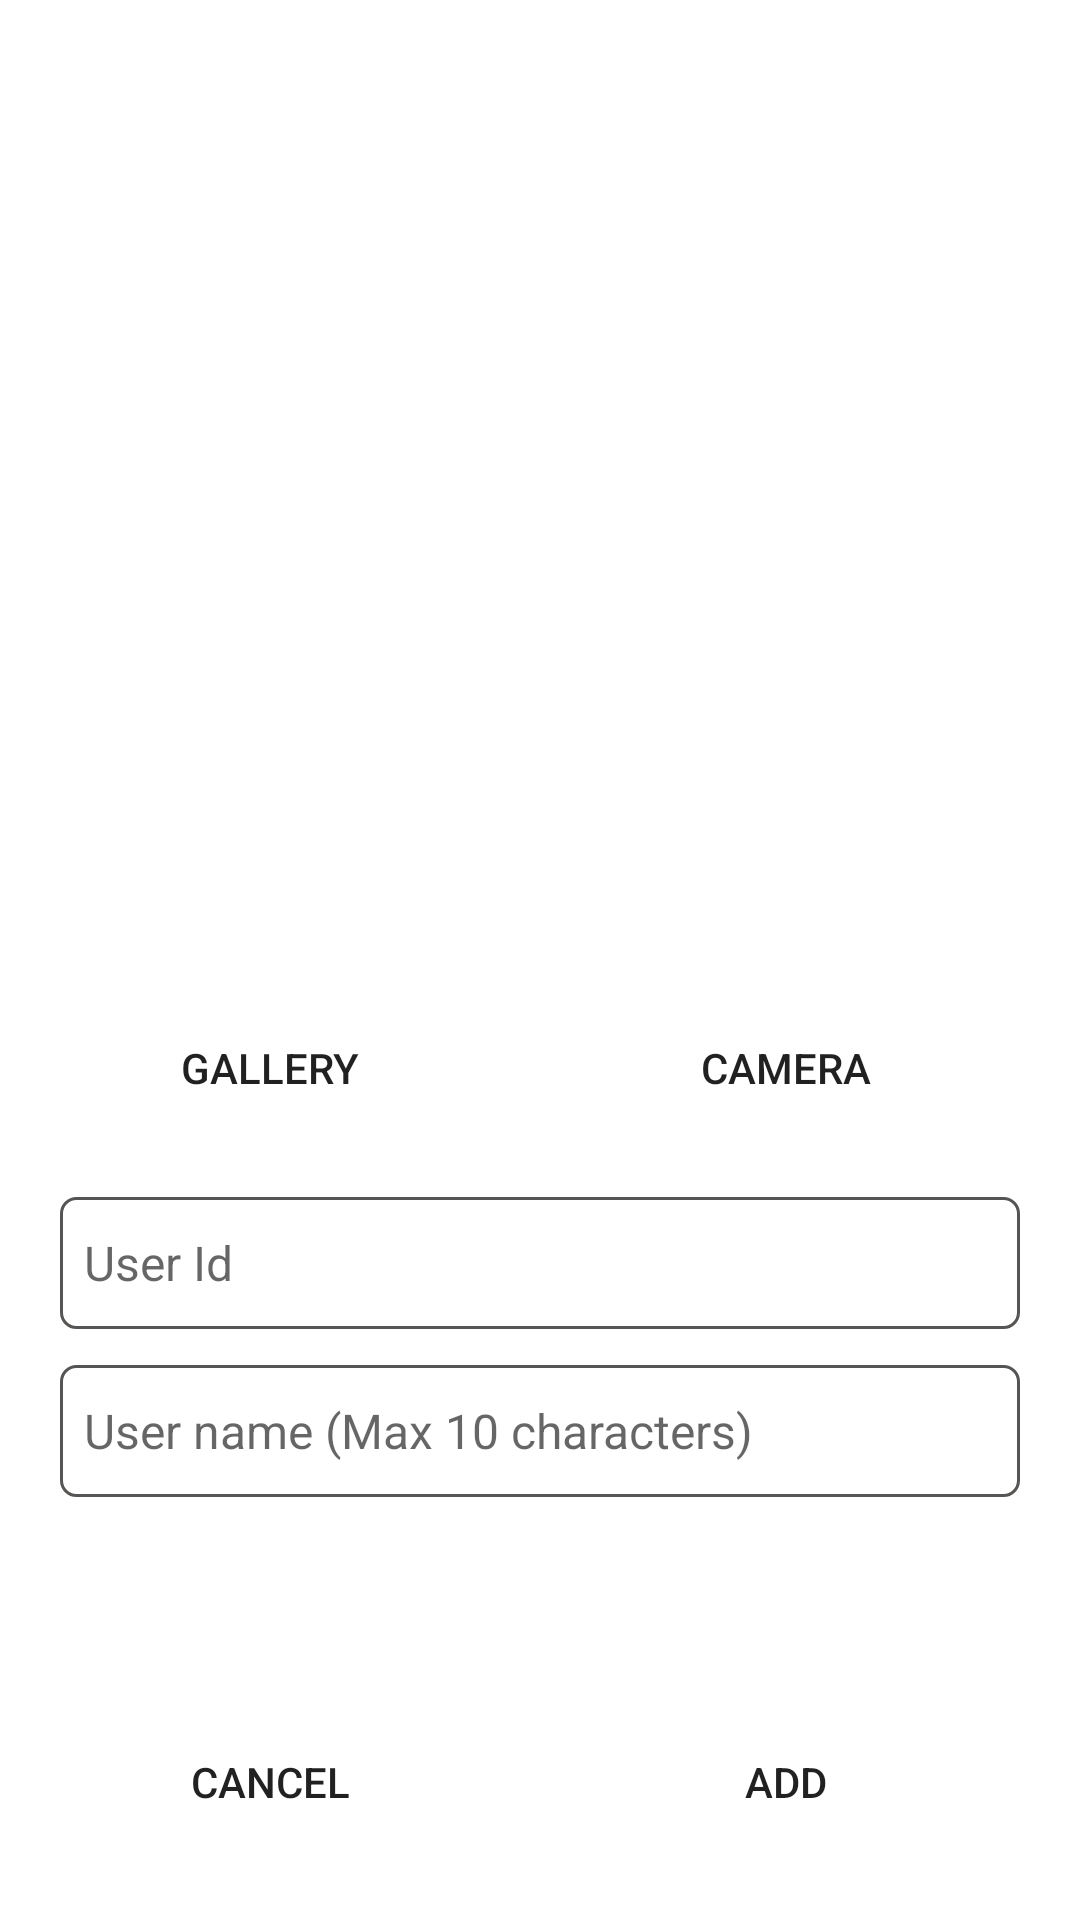

Android layout source for this screen:
<!-- AndroidManifest.xml: application theme Theme.FaceIDCompany -->
<!-- res/layout/activity_add_face.xml -->
<?xml version="1.0" encoding="utf-8"?>
<androidx.constraintlayout.widget.ConstraintLayout xmlns:android="http://schemas.android.com/apk/res/android"
    xmlns:app="http://schemas.android.com/apk/res-auto"
    xmlns:tools="http://schemas.android.com/tools"
    android:layout_width="match_parent"
    android:layout_height="match_parent"
    android:background="@color/white"
    tools:context=".activities.AddFaceActivity">

    <ImageView
        android:id="@+id/selectedImage"
        android:layout_width="match_parent"
        android:layout_height="291dp"
        android:layout_marginHorizontal="16dp"
        android:layout_marginTop="24dp"
        android:visibility="visible"
        app:layout_constraintEnd_toEndOf="parent"
        app:layout_constraintStart_toStartOf="parent"
        app:layout_constraintTop_toTopOf="parent"
        tools:src="@drawable/face_id" />

    <LinearLayout
        android:layout_width="match_parent"
        android:layout_height="wrap_content"
        android:layout_marginHorizontal="16dp"
        android:layout_marginTop="16dp"
        android:orientation="horizontal"
        app:layout_constraintTop_toBottomOf="@id/selectedImage">

        <Button
            android:id="@+id/addFromPhoto"
            android:layout_width="match_parent"
            android:layout_height="50dp"
            android:layout_marginEnd="16dp"
            android:layout_weight="1"
            android:background="@drawable/btn_back"
            android:onClick="choosePhoto"
            android:paddingHorizontal="8dp"
            android:text="@string/addFace_TakePicture_button" />

        <Button
            android:id="@+id/addFromCamera"
            android:layout_width="match_parent"
            android:layout_height="50dp"
            android:layout_weight="1"
            android:background="@drawable/btn_back"
            android:onClick="takePhoto"
            android:paddingHorizontal="8dp"
            android:text="@string/addFace_ChooseFromDisk_button" />
    </LinearLayout>


    <EditText
        android:id="@+id/userId"
        android:layout_width="match_parent"
        android:layout_height="44dp"
        android:layout_marginHorizontal="20dp"
        android:layout_marginTop="84dp"
        android:background="@drawable/border_back"
        android:hint="User Id"
        android:inputType="number"
        android:paddingHorizontal="8dp"
        android:textSize="16sp"
        app:layout_constraintEnd_toEndOf="parent"
        app:layout_constraintHorizontal_bias="0.495"
        app:layout_constraintStart_toStartOf="parent"
        app:layout_constraintTop_toBottomOf="@+id/selectedImage" />

    <EditText
        android:id="@+id/usernameInput"
        android:layout_width="match_parent"
        android:layout_height="44dp"
        android:layout_marginHorizontal="20dp"
        android:layout_marginTop="12dp"
        android:background="@drawable/border_back"
        android:hint="@string/addFace_Username_hint"
        android:inputType="text"
        android:paddingHorizontal="8dp"
        android:textSize="16sp"
        app:layout_constraintEnd_toEndOf="parent"
        app:layout_constraintStart_toStartOf="parent"
        app:layout_constraintTop_toBottomOf="@+id/userId" />

    <LinearLayout
        android:layout_width="match_parent"
        android:layout_height="wrap_content"
        android:layout_marginBottom="16dp"
        android:orientation="horizontal"
        app:layout_constraintBottom_toBottomOf="parent">


        <Button
            android:id="@+id/Cancel"
            android:layout_width="match_parent"
            android:layout_height="60dp"
            android:layout_marginStart="16dp"
            android:layout_marginEnd="16dp"
            android:layout_weight="1"
            android:background="@drawable/btn_back"
            android:onClick="cancel"
            android:text="@string/addFace_Cancel_button" />

        <Button
            android:id="@+id/addUser"
            android:layout_width="match_parent"
            android:layout_height="60dp"
            android:layout_marginEnd="16dp"
            android:layout_weight="1"
            android:background="@drawable/btn_back"
            android:onClick="addUser"
            android:text="@string/addFace_Add_button" />

    </LinearLayout>


    <ProgressBar
        android:id="@+id/progressBar"
        style="?android:attr/progressBarStyle"
        android:layout_width="200dp"
        android:layout_height="200dp"
        app:layout_constraintBottom_toBottomOf="@+id/selectedImage"
        app:layout_constraintEnd_toEndOf="@+id/selectedImage"
        app:layout_constraintStart_toStartOf="@+id/selectedImage"
        app:layout_constraintTop_toTopOf="@+id/selectedImage" />

</androidx.constraintlayout.widget.ConstraintLayout>
<!-- resources referenced by this layout -->
<resources>
  <color name="white">#FFFFFFFF</color>
  <!-- drawable border_back (drawable) -->
  <?xml version="1.0" encoding="utf-8"?>
  <shape xmlns:android="http://schemas.android.com/apk/res/android">
      <solid android:color="@android:color/transparent" />
      <corners android:radius="5dp" />
      <stroke
          android:width="1dp"
          android:color="@color/gray" />
  
  </shape>
  <!-- drawable face_id: jpg bitmap (drawable, 68022 bytes) -->
  <string name="addFace_Add_button">Add</string>
  <string name="addFace_Cancel_button">Cancel</string>
  <string name="addFace_ChooseFromDisk_button">Camera</string>
  <string name="addFace_TakePicture_button">Gallery</string>
  <string name="addFace_Username_hint">User name (Max 10 characters)</string>
  <style name="Theme.FaceIDCompany" parent="Theme.MaterialComponents.DayNight.NoActionBar">
          
          <item name="colorPrimary">@color/purple_500</item>
          <item name="colorPrimaryVariant">@color/purple_700</item>
          <item name="colorOnPrimary">@color/white</item>
          
          <item name="colorSecondary">@color/teal_200</item>
          <item name="colorSecondaryVariant">@color/teal_700</item>
          <item name="colorOnSecondary">@color/black</item>
          
          <item name="android:statusBarColor" tools:targetApi="l">?attr/colorPrimaryVariant</item>
          
      </style>
  <color name="gray">#575554</color>
  <color name="purple_500">#0054D6</color>
  <color name="purple_700">#0054D6</color>
  <color name="teal_200">#FF03DAC5</color>
  <color name="teal_700">#FF018786</color>
  <color name="black">#FF000000</color>
</resources>
